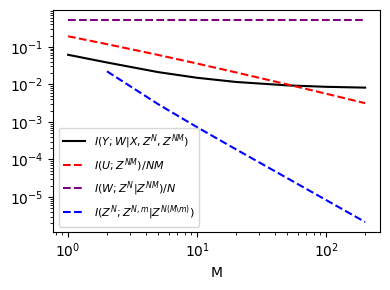

This figure's Python source:
# -*- coding: utf-8 -*-

import numpy as np


import matplotlib


matplotlib.rcParams['ps.useafm'] = True
matplotlib.rcParams['pdf.use14corefonts'] = True
matplotlib.rcParams['text.usetex'] = True

import seaborn as sns

sns.set()
def posterior(Phi, t, alpha, beta, return_inverse=False):
    S_N_inv = alpha * np.eye(Phi.shape[1]) + beta * Phi.T.dot(Phi)
    S_N = np.linalg.inv(S_N_inv)
    m_N = beta * S_N.dot(Phi.T).dot(t)

    if return_inverse:
        return m_N, S_N, S_N_inv
    else:
        return m_N, S_N


def posterior_predictive(Phi_test, m_N, S_N, beta):
    y = Phi_test.dot(m_N)
    # Only compute variances (diagonal elements of covariance matrix)
    y_var = 1 / beta + np.sum(Phi_test.dot(S_N) * Phi_test, axis=1)
    
    return y, y_var

def f(X, f_w0, f_w1,noise_variance):
    return f_w0 + f_w1 * X + noise(X.shape, noise_variance)


def g(X, noise_variance):
    return 0.5 + np.sin(2 * np.pi * X) + noise(X.shape, noise_variance)


def noise(size, variance):
    return np.random.normal(scale=np.sqrt(variance), size=size)


def identity_basis_function(x):
    return x


def gaussian_basis_function(x, mu, sigma=0.5):
    return np.exp(-0.5 * np.sum((x - mu) ** 2,-1) / sigma ** 2)


def polynomial_basis_function(x, power):
    return np.sum(x ** power,-1)


def expand(x, bf, bf_args=None):
    if bf_args is None:
        return np.concatenate([np.ones(x.shape), bf(x)], axis=1)
    else:
        return np.concatenate((np.ones((1,x.shape[0],x.shape[1])),[bf(x, bf_arg) for bf_arg in bf_args]), axis=0)#np.concatenate([np.ones((x.shape[0],x.shape[1]))] + [bf(x, bf_arg) for bf_arg in bf_args], axis=1)
    
def funk(X, f_w0, f_w1,noise_variance):
    return f_w0 + f_w1 * X + noise(X.shape, noise_variance)


def p_U_znm(ALL_Phi_N,t):
    M=ALL_Phi_N.shape[1]
    S_u=0
    m_u=0
    for i in range(M):
        Phi=ALL_Phi_N[:,i,:]
        s_m_inv = beta**(-1)*np.identity(Phi.shape[1]) + alpha**(-1) * Phi.T.dot(Phi)
        
        s_m = np.linalg.inv(s_m_inv)
        m_u+=t[i].T @ s_m @ Phi.T
        S_u+=Phi @ s_m @ Phi.T
    S_u=np.identity(Phi.shape[0])+S_u
    m_u=np.linalg.inv(S_u) @ m_u.T
    
    return m_u,S_u
        
        

import matplotlib.pyplot as plt

dim=1
Ld=10

#Number of data points in each task
N=50
args=np.linspace(-2, 2, Ld)

#Number of meta-traning tasks
M_list = [1,2,5,10,20,50,100,200]#[i+1 for i in range(100)]

hyper_prior=np.random.normal(loc=-0.3,scale=1.0,size=[M_list[-1]+1,Ld+1])

task_parameters = np.random.normal(loc=hyper_prior,scale=1.0)



beta = 1.
alpha = 100.
# Test observations
X_test = np.random.normal(loc=0.0,scale=2.5,size=[1,100,dim])#np.random.rand(N_list[-1], 1) * 2 - 1#np.linspace(-1, 1, 100).reshape(-1, 1)
X_meta_train = np.random.normal(loc=0.0,scale=2.5,size=[1,N,dim])

# Design matrix of test observations
Phi_test = expand(X_test, bf=gaussian_basis_function, bf_args=args)
Phi_meta = expand(X_meta_train, bf=gaussian_basis_function, bf_args=args)

# Function values without noise 
y_true = np.sum(task_parameters[-1,:][:,None,None]*Phi_test,0)[:,:,None]+noise((np.sum(task_parameters[-1,:][:,None,None]*Phi_test,0)[:,:,None]).shape,1/beta)#f(X_test,task_parameters[-1,0], task_parameters[-1,0], noise_variance=1/beta)
y_meta_train = np.sum(task_parameters[-1,:][:,None,None]*Phi_meta,0)[:,:,None]+noise((np.sum(task_parameters[-1,:][:,None,None]*Phi_meta,0)[:,:,None]).shape,1/beta)#f(X_meta_train,task_parameters[-1,0], task_parameters[-1,0], noise_variance=1/beta)
    

    
# Training observations in [-1, 1)
ALLX = np.random.normal(loc=0.0,scale=2.5,size=[M_list[-1],N,dim])#np.random.rand(N_list[-1], 1) * 2 - 1
p0=expand(ALLX, bf=gaussian_basis_function, bf_args=args)
ALLt = (np.sum(task_parameters[:-1,:].T[:,:,None]*p0,0)[:,:,None])+noise(((np.sum(task_parameters[:-1,:].T[:,:,None]*p0,0)[:,:,None])).shape,1/beta)#f(ALLX,task_parameters[:-1,0][:,None,None], task_parameters[:-1,1][:,None,None], noise_variance=1/beta)

ALLX2 = np.random.normal(loc=0.0,scale=2.5,size=[M_list[-1],N,dim])#np.random.rand(N_list[-1], 1) * 2 - 1
p0=expand(ALLX2, bf=gaussian_basis_function, bf_args=args)
ALLt2 = (np.sum(task_parameters[:-1,:].T[:,:,None]*p0,0)[:,:,None])+noise(((np.sum(task_parameters[:-1,:].T[:,:,None]*p0,0)[:,:,None])).shape,1/beta)#f(ALLX2,task_parameters[:-1,0][:,None,None], task_parameters[:-1,1][:,None,None], noise_variance=1/beta)
# Training target values


# Training target values
Datam=[]
for n in M_list:
    X=ALLX[:n]
    t=ALLt[:n]
    X2=ALLX2[:n]
    t2=ALLt2[:n]

    # meta-hyper parameter learning
    ALL_Phi_N = expand(X, bf=gaussian_basis_function, bf_args=args)# expland (dim,M,N)
    m_u,S_u=p_U_znm(ALL_Phi_N,t)    
    S_u=np.linalg.inv(S_u)
    # meta parameter learning    

    
    ALL_m_N, ALL_S_N = posterior(Phi_meta.squeeze().T, y_meta_train.squeeze()[:,None], alpha, beta)
    y, y_var_ALL = posterior_predictive(Phi_test.squeeze().T, ALL_m_N, ALL_S_N, beta)
    
    P=Phi_meta.squeeze().T
    m_t=alpha*(m_u.T @ ALL_S_N @ Phi_test.squeeze()).T
    S_t=alpha*alpha*np.sum(((S_u @ ALL_S_N @ Phi_test.squeeze()))*(ALL_S_N @ Phi_test.squeeze()),0)#alpha * np.eye(P.shape[1]) + beta * P.T.dot(P)
    
    CMI=(np.log(y_var_ALL+S_t)-np.log(1/beta))/2
    
    MI_U=(-np.log(np.linalg.det(S_u))-np.log(1/alpha))/(2*n*N)
    
    MI_W=(-np.log(np.linalg.det(ALL_S_N)))/(2*N)
    
    
    A=0
    
    if n>=2:
    
        for m in range(n):
            X_N = np.concatenate((X[:m,:,:],X[m+1:,:,:]),axis=0)
            
            t_N = np.concatenate((t[:m,:,:],t[m+1:,:,:]),axis=0)
        
            partial_Phi_N = expand(X_N, bf=gaussian_basis_function, bf_args=args)# expland (dim,M,N)
            pm_u,pS_u=p_U_znm(partial_Phi_N,t_N)    
            pS_u=np.linalg.inv(pS_u)
            
            pS_t=alpha*alpha*np.sum(((pS_u @ ALL_S_N @ Phi_test.squeeze()))*(ALL_S_N @ Phi_test.squeeze()),0)
            CMI2=(np.log(y_var_ALL+pS_t)-np.log(1/beta))/2
            A+=np.mean(CMI2-CMI)



    Datam.append([np.mean(CMI),MI_U,MI_W,A/n])    
    





import matplotlib as mpl
mpl.style.use('default')
fig, ax = plt.subplots(1, 1,figsize=(4,3))
ax.plot(M_list,np.array(Datam)[:,0], linestyle = "solid",color="black",label=r"$I(Y;W|X,Z^N,Z^{NM})$")
ax.plot(M_list,np.array(Datam)[:,1], linestyle = "dashed",color="red",label=r"$I(U;Z^{NM})/NM$")
ax.plot(M_list,np.array(Datam)[:,2], linestyle = "dashed",color="purple",label=r"$I(W;Z^N|Z^{NM})/N$")
ax.plot(M_list[1:],np.array(Datam)[:,3][1:], linestyle = "dashed",color="blue",label=r"$I(Z^N;Z^{N,m}|Z^{N(M\backslash m)})$")

ax.set_xscale('log')
ax.set_yscale('log')
plt.tick_params(axis='y', which='minor')
ax.set_xlabel("M", fontsize=10)
ax.legend(fontsize=8)
plt.tight_layout()
plt.savefig("meta_test2.eps")